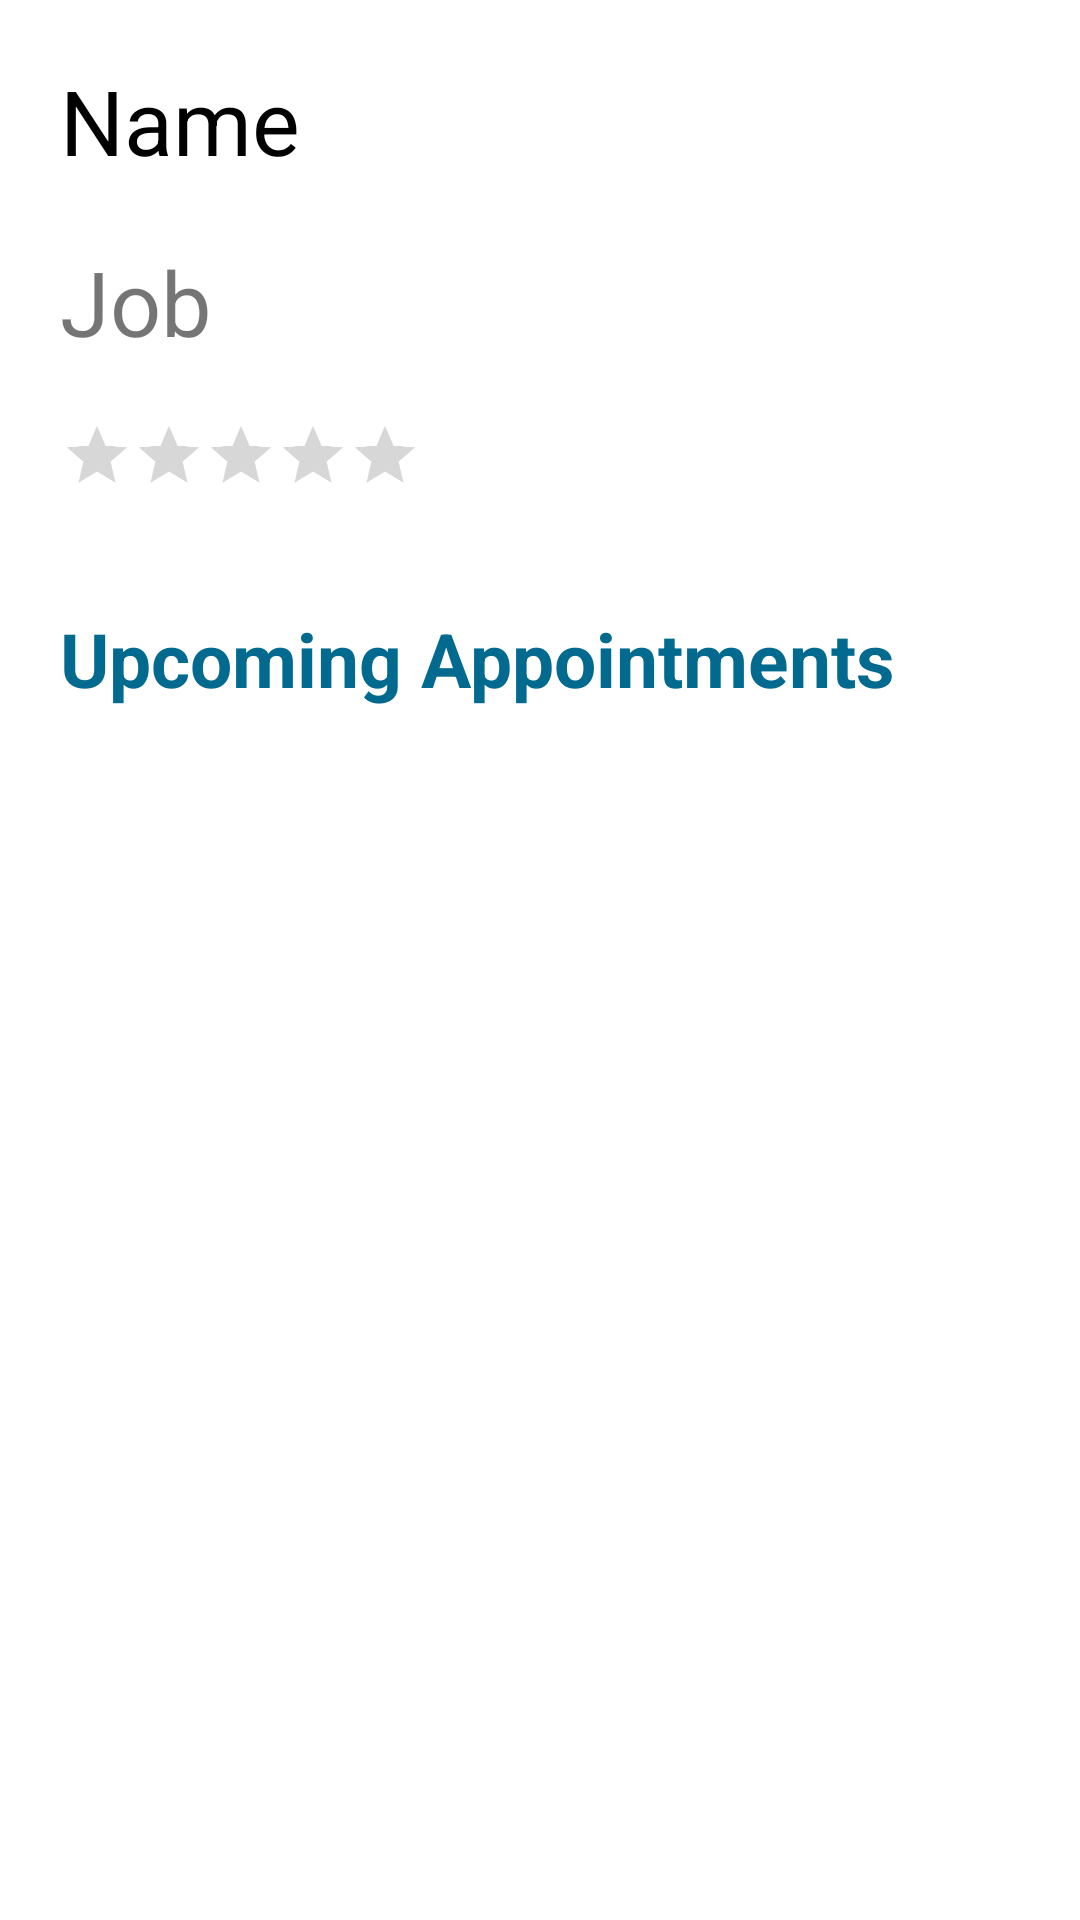

Layout XML and referenced resources for this Android screen:
<!-- AndroidManifest.xml: application theme Theme.Handy -->
<!-- res/layout/activity_provider_home.xml -->
<?xml version="1.0" encoding="utf-8"?>
<androidx.constraintlayout.widget.ConstraintLayout xmlns:android="http://schemas.android.com/apk/res/android"
    xmlns:app="http://schemas.android.com/apk/res-auto"
    xmlns:tools="http://schemas.android.com/tools"
    android:layout_width="match_parent"
    android:layout_height="match_parent"
    tools:context=".Provider_home">
    <LinearLayout
        android:layout_width="match_parent"
        android:layout_height="match_parent"
        android:orientation="vertical"
       >
    <LinearLayout
        android:layout_width="wrap_content"
        android:layout_height="wrap_content"
        android:orientation="vertical"
        android:padding="20dp">
        <TextView
            android:id="@+id/prov_name"
            android:layout_width="match_parent"
            android:layout_height="wrap_content"
            android:text="Name"
            android:textSize="30dp"
            android:textColor="@color/black"/>
        <TextView
            android:id="@+id/prov_job"
            android:layout_marginTop="20dp"
            android:layout_width="match_parent"
            android:layout_height="wrap_content"
            android:text="Job"
            android:textSize="30dp"/>

        <RatingBar
            android:id="@+id/prov_rate"
            android:layout_marginLeft="-60dp"
            android:layout_width="wrap_content"
            android:layout_height="wrap_content"
            android:layout_marginTop="5dp"
            android:isIndicator="true"
            android:numStars="5"
            android:max="5"
            android:scaleX="0.5"
            android:scaleY="0.5"
            android:stepSize="0.1" />

        <TextView
            android:layout_marginTop="20dp"
            android:layout_width="match_parent"
            android:layout_height="wrap_content"
            android:text="Upcoming Appointments"
            android:textSize="25dp"
            android:textColor="@color/purple_200"
            android:textStyle="bold"/>
        <ListView

            android:layout_gravity="center"
            android:padding="10dp"
            android:id="@+id/coming_apps_list"
            android:gravity="center"
            android:layout_width="wrap_content"
            android:layout_height="525dp" />

        </LinearLayout>
        <LinearLayout

            android:layout_width="match_parent"
            android:layout_height="wrap_content"
            android:orientation="horizontal">

            <Button
                android:layout_width="0dp"
                android:layout_weight="1"
                android:layout_height="55dp"
                android:text="Home"
                android:textSize="17dp"
                android:textColor="@color/white"
                android:backgroundTint="@color/purple_200"/>
            <Button
                android:layout_width="0dp"
                android:layout_weight="1"
                android:layout_height="55dp"
                android:text="Settings"
                android:textSize="17dp"
                android:onClick="prov_go_settings"
                android:textColor="@color/purple_200"
                android:backgroundTint="@color/white"/>
        </LinearLayout>

    </LinearLayout>

</androidx.constraintlayout.widget.ConstraintLayout>
<!-- resources referenced by this layout -->
<resources>
  <color name="black">#FF000000</color>
  <color name="purple_200">#026A8F</color>
  <color name="white">#FFFFFFFF</color>
  <style name="Theme.Handy" parent="Theme.MaterialComponents.DayNight.NoActionBar">
          
          <item name="colorPrimary">@color/purple_500</item>
          <item name="colorPrimaryVariant">@color/purple_700</item>
          <item name="colorOnPrimary">@color/white</item>
          
          <item name="colorSecondary">@color/teal_200</item>
          <item name="colorSecondaryVariant">@color/teal_700</item>
          <item name="colorOnSecondary">@color/black</item>
          
          <item name="android:statusBarColor">?attr/colorPrimaryVariant</item>
          
      </style>
  <color name="purple_500">#00506C</color>
  <color name="purple_700">#026A8F</color>
  <color name="teal_200">#FF03DAC5</color>
  <color name="teal_700">#FF018786</color>
</resources>
